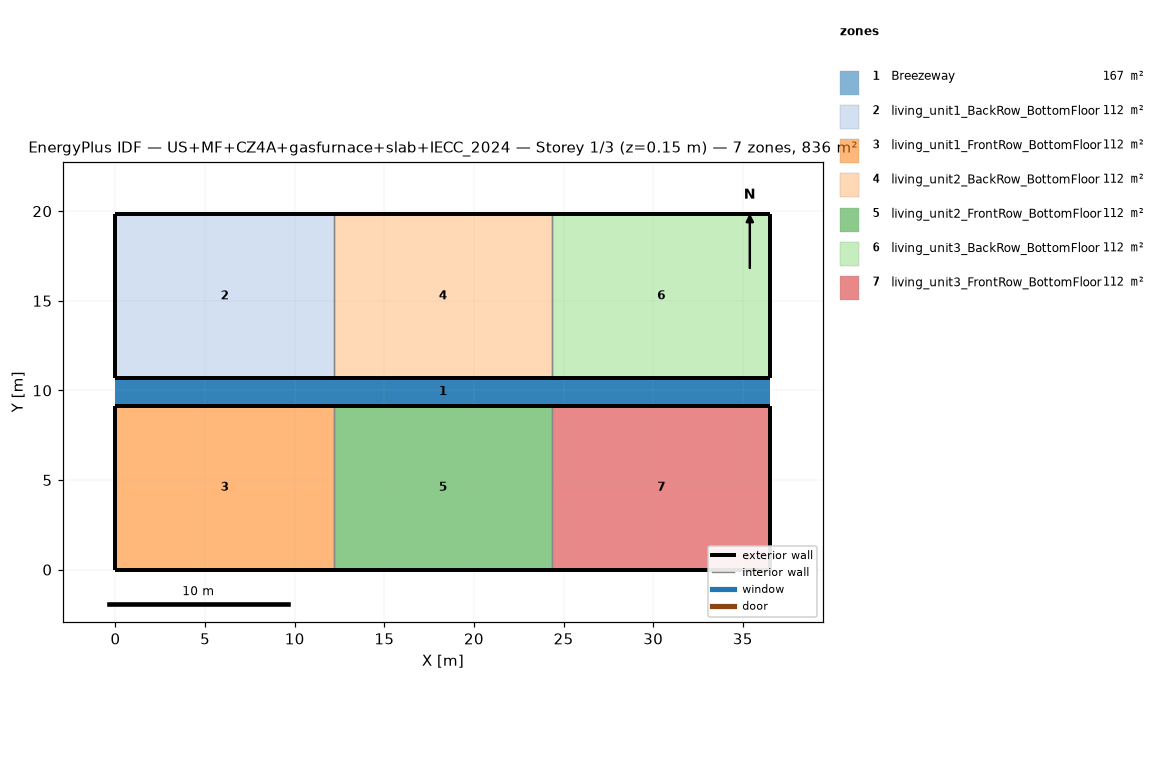
=== STOREY PLAN SPEC (per zone: floor XY polygon, exterior-wall plan segments, windows/doors) ===
zone 1: Breezeway  (167.0 m²)
  floor: (36.54, 9.16) (0.00, 9.16) (0.00, 10.68) (36.54, 10.68)
  floor: (36.54, 9.16) (0.00, 9.16) (0.00, 10.68) (36.54, 10.68)
  floor: (36.54, 9.16) (0.00, 9.16) (0.00, 10.68) (36.54, 10.68)
zone 2: living_unit1_BackRow_BottomFloor  (111.5 m²)
  floor: (12.18, 10.68) (0.00, 10.68) (0.00, 19.84) (12.18, 19.84)
  exterior wall: (0.00, 10.68) – (12.18, 10.68)  [12.2 m]
  exterior wall: (12.18, 19.84) – (0.00, 19.84)  [12.2 m]
  exterior wall: (0.00, 19.84) – (0.00, 10.68)  [9.2 m]
  interior walls: 1
zone 3: living_unit1_FrontRow_BottomFloor  (111.5 m²)
  floor: (12.18, 0.00) (0.00, 0.00) (0.00, 9.16) (12.18, 9.16)
  exterior wall: (0.00, 0.00) – (12.18, 0.00)  [12.2 m]
  exterior wall: (12.18, 9.16) – (0.00, 9.16)  [12.2 m]
  exterior wall: (0.00, 9.16) – (0.00, 0.00)  [9.2 m]
  interior walls: 1
zone 4: living_unit2_BackRow_BottomFloor  (111.5 m²)
  floor: (24.36, 10.68) (12.18, 10.68) (12.18, 19.84) (24.36, 19.84)
  exterior wall: (12.18, 10.68) – (24.36, 10.68)  [12.2 m]
  exterior wall: (24.36, 19.84) – (12.18, 19.84)  [12.2 m]
  interior walls: 2
zone 5: living_unit2_FrontRow_BottomFloor  (111.5 m²)
  floor: (24.36, 0.00) (12.18, 0.00) (12.18, 9.16) (24.36, 9.16)
  exterior wall: (12.18, 0.00) – (24.36, 0.00)  [12.2 m]
  exterior wall: (24.36, 9.16) – (12.18, 9.16)  [12.2 m]
  interior walls: 2
zone 6: living_unit3_BackRow_BottomFloor  (111.5 m²)
  floor: (36.54, 10.68) (24.36, 10.68) (24.36, 19.84) (36.54, 19.84)
  exterior wall: (24.36, 10.68) – (36.54, 10.68)  [12.2 m]
  exterior wall: (36.54, 10.68) – (36.54, 19.84)  [9.2 m]
  exterior wall: (36.54, 19.84) – (24.36, 19.84)  [12.2 m]
  interior walls: 1
zone 7: living_unit3_FrontRow_BottomFloor  (111.5 m²)
  floor: (36.54, 0.00) (24.36, 0.00) (24.36, 9.16) (36.54, 9.16)
  exterior wall: (24.36, 0.00) – (36.54, 0.00)  [12.2 m]
  exterior wall: (36.54, 0.00) – (36.54, 9.16)  [9.2 m]
  exterior wall: (36.54, 9.16) – (24.36, 9.16)  [12.2 m]
  interior walls: 1

=== DERIVED (storey summary) ===
Building: US+MF+CZ4A+gasfurnace+slab+IECC_2024
Storey: 1 of 3  (floor level z = 0.15 m)
Storey gross floor area: 836.2 m²
Zones on this storey: 7
  - Breezeway: floor 167.0 m²
  - living_unit1_BackRow_BottomFloor: floor 111.5 m²; exterior wall 33.5 m (86.9 m²); WWR 0.0%
  - living_unit1_FrontRow_BottomFloor: floor 111.5 m²; exterior wall 33.5 m (86.9 m²); WWR 0.0%
  - living_unit2_BackRow_BottomFloor: floor 111.5 m²; exterior wall 24.4 m (63.1 m²); WWR 0.0%
  - living_unit2_FrontRow_BottomFloor: floor 111.5 m²; exterior wall 24.4 m (63.1 m²); WWR 0.0%
  - living_unit3_BackRow_BottomFloor: floor 111.5 m²; exterior wall 33.5 m (86.9 m²); WWR 0.0%
  - living_unit3_FrontRow_BottomFloor: floor 111.5 m²; exterior wall 33.5 m (86.9 m²); WWR 0.0%
Zone adjacency (shared interzone walls):
  - living_unit1_BackRow_BottomFloor ↔ living_unit2_BackRow_BottomFloor
  - living_unit1_FrontRow_BottomFloor ↔ living_unit2_FrontRow_BottomFloor
  - living_unit2_BackRow_BottomFloor ↔ living_unit3_BackRow_BottomFloor
  - living_unit2_FrontRow_BottomFloor ↔ living_unit3_FrontRow_BottomFloor